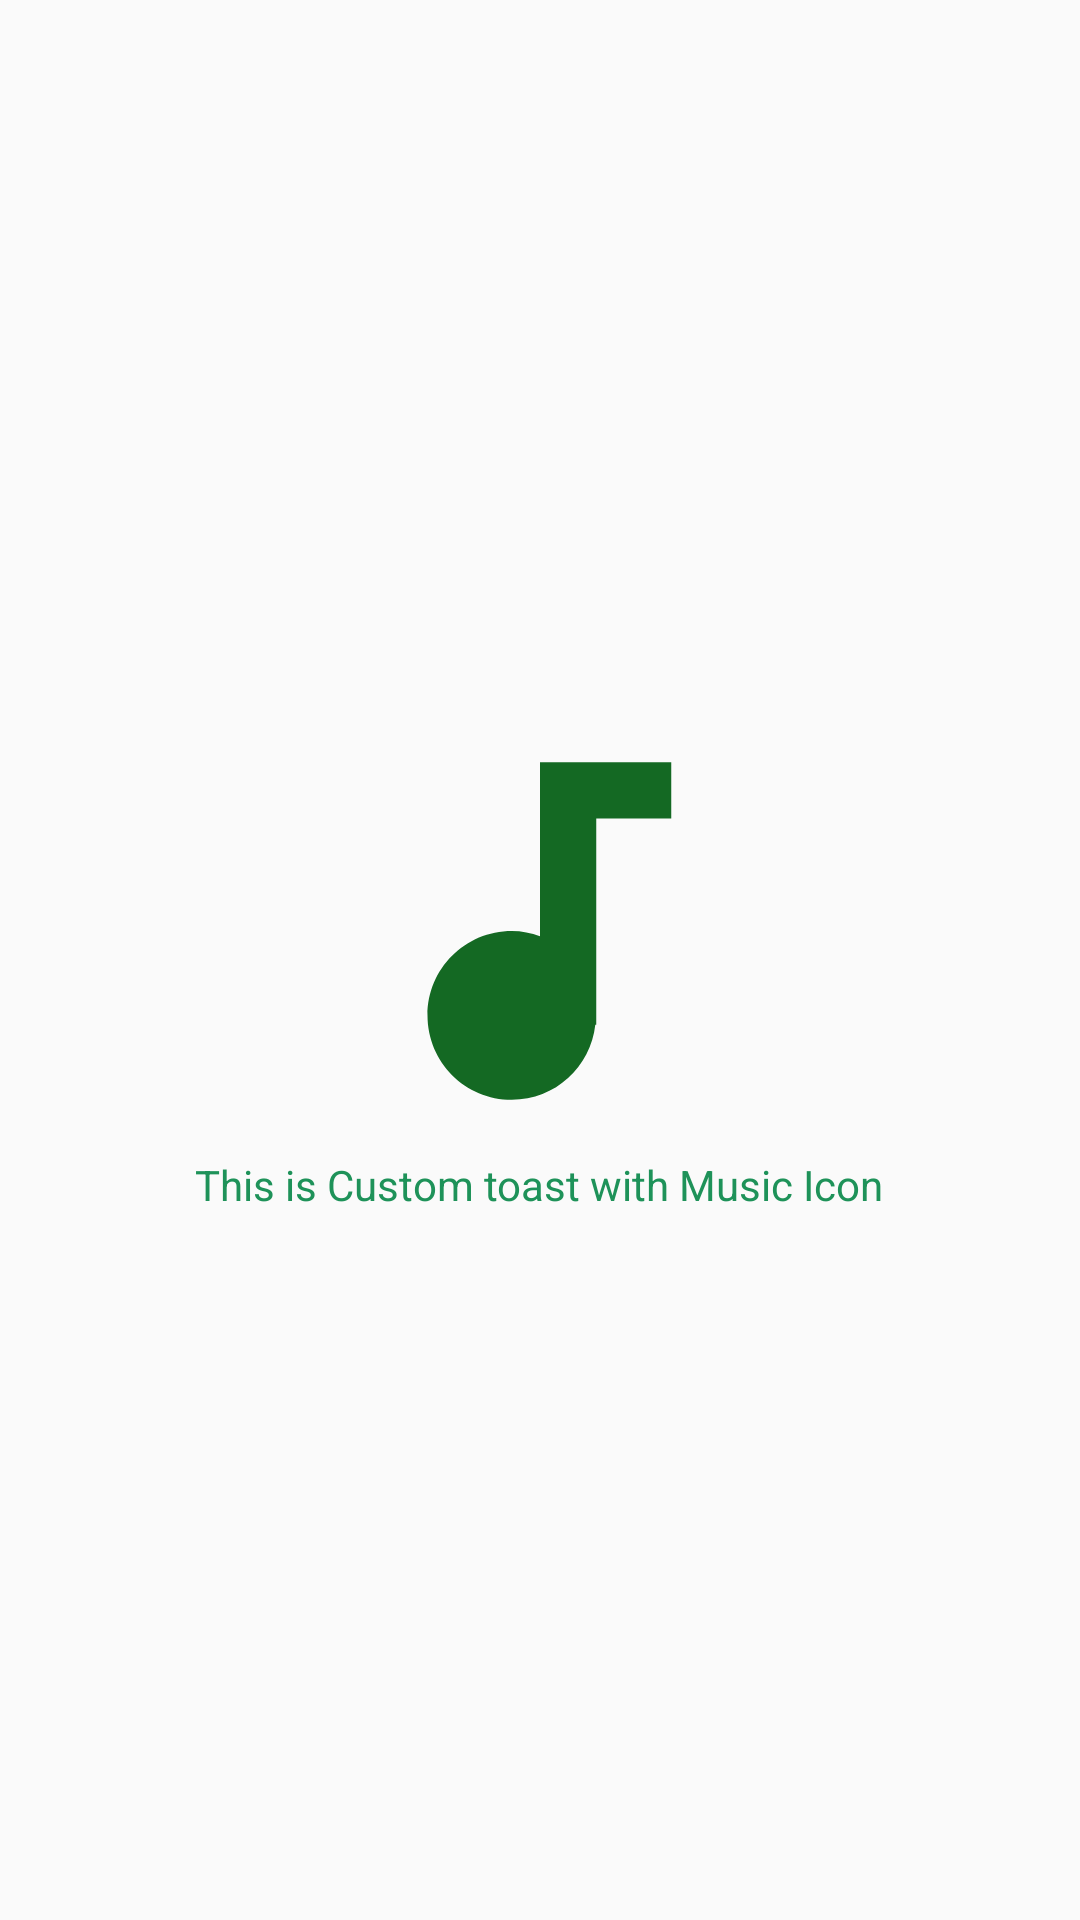

Write the Android layout XML for this screen, with the resource values it uses.
<!-- AndroidManifest.xml: application theme AppTheme -->
<!-- res/layout/custom_toast_layout.xml -->
<?xml version="1.0" encoding="utf-8"?>
<LinearLayout xmlns:android="http://schemas.android.com/apk/res/android"
              android:orientation="vertical"
              android:gravity="center"
              android:id="@+id/customLayout"
              android:layout_width="match_parent"
              android:layout_height="match_parent">
    <ImageView
            android:src="@drawable/ic_audiotrack"
            android:layout_width="150dp"
            android:layout_height="150dp"/>
    <TextView android:layout_width="wrap_content"
              android:textColor="@color/colorPrimary"
              android:text="This is Custom toast with Music Icon" android:layout_height="wrap_content"/>

</LinearLayout>
<!-- resources referenced by this layout -->
<resources>
  <color name="colorPrimary">#1E9259</color>
  <!-- drawable ic_audiotrack (drawable) -->
  <vector xmlns:android="http://schemas.android.com/apk/res/android" android:height="50dp"
          android:tint="#146923" android:viewportHeight="24.0"
          android:viewportWidth="24.0" android:width="50dp">
      <path android:fillColor="#FF000000"
            android:pathData="M12,3v9.28c-0.47,-0.17 -0.97,-0.28 -1.5,-0.28C8.01,12 6,14.01 6,16.5S8.01,21 10.5,21c2.31,0 4.2,-1.75 4.45,-4H15V6h4V3h-7z"/>
  </vector>
  <style name="AppTheme" parent="Theme.AppCompat.Light.DarkActionBar">
          
          <item name="colorPrimary">@color/colorPrimary</item>
          <item name="colorPrimaryDark">@color/colorPrimaryDark</item>
          <item name="colorAccent">@color/colorAccent</item>
          
          <item name="android:windowContentTransitions">true</item>
      </style>
  <color name="colorPrimaryDark">#21B86F</color>
  <color name="colorAccent">#47BE81</color>
</resources>
